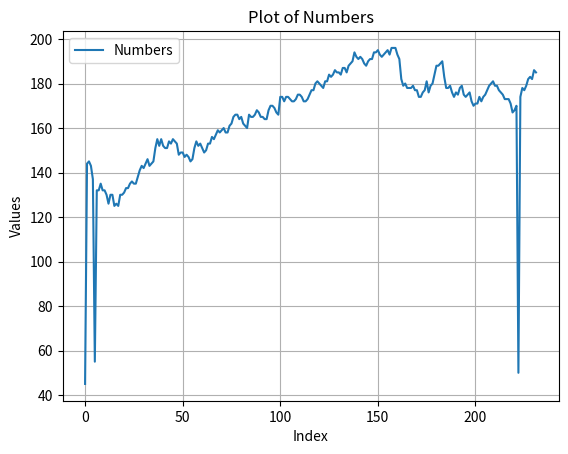

Generate this figure with matplotlib:
import random

import numpy as np
import pandas as pd
import matplotlib.pyplot as plt

class FindPeak:
    def __init__(self, drop_pct, numbers):
        self.numbers = numbers
        self.drop_pct = drop_pct
        self._find_high()
        self._find_left_limit()
        self._find_right_limit()


    def _find_high(self):
        self.max_number = max(self.numbers)
        self.drop_limt = self.max_number * self.drop_pct
        self.max_index = self.numbers.index(self.max_number)
        print(self.max_number, self.max_index)

    def _find_left_limit(self):
        curr_index = self.max_index
        self.left_bound_index = 0

        while curr_index >= 0:
            print(curr_index, self.drop_limt, self.numbers[curr_index - 1])
            if curr_index == 0:
                return

            if self.numbers[curr_index - 1] < self.drop_limt:
                self.left_bound_index = curr_index - 1
                return

            curr_index -= 1

    def _find_right_limit(self):
        curr_index = self.max_index
        right_bound_cap = len(self.numbers) - 1
        self.right_bound_index = len(self.numbers) - 1

        while curr_index <= right_bound_cap:
            if curr_index == right_bound_cap:
                return

            print(curr_index, self.drop_limt, self.numbers[curr_index + 1])

            if self.numbers[curr_index + 1] < self.drop_limt:
                self.right_bound_index = curr_index + 1 
                return

            curr_index += 1 

    def print_peak_range(self):
        range_txt = "{} - {}".format(self.left_bound_index, self.right_bound_index)
        print("the range of the peak is " + range_txt)


if __name__ == "__main__":

    # Generate random time series data
    numbers = [45, 144, 145, 143, 137, 55, 132, 132, 135, 132, 132, 130, 126, 130, 130, 125, 126, 125, 130, 130, 131, 133, 133, 135, 136, 135, 135, 138, 141, 143, 142, 144, 146, 143, 144, 145, 151, 155, 152, 155, 152, 151, 151, 154, 153, 155, 154, 153, 148, 149, 149, 147, 148, 147, 145, 146, 151, 154, 152, 153, 151, 149, 150, 153, 153, 156, 155, 157, 159, 158, 159, 160, 158, 158, 161, 162, 165, 166, 166, 164, 165, 162, 161, 160, 166, 165, 165, 166, 168, 167, 165, 165, 164, 164, 168, 170, 170, 169, 167, 166, 174, 174, 172, 174, 174, 173, 172, 172, 173, 175, 175, 174, 172, 172, 173, 175, 177, 177, 180, 181, 180, 179, 178, 181, 181, 184, 183, 184, 186, 185, 185, 184, 187, 187, 185, 188, 189, 190, 194, 192, 191, 192, 191, 189, 188, 190, 191, 191, 194, 194, 195, 193, 192, 193, 194, 195, 193, 196, 196, 196, 193, 191, 182, 179, 180, 178, 178, 178, 179, 177, 177, 174, 174, 176, 177, 181, 176, 179, 180, 184, 188, 188, 189, 190, 183, 178, 178, 179, 176, 174, 176, 175, 178, 179, 175, 174, 175, 176, 172, 170, 171, 171, 174, 172, 174, 175, 177, 179, 180, 181, 179, 179, 177, 176, 175, 173, 173, 173, 171, 167, 168, 170, 50, 174, 178, 177, 179, 182, 183, 182, 186, 185]


    plt.plot(numbers, label='Numbers')
    plt.xlabel('Index')
    plt.ylabel('Values')
    plt.title('Plot of Numbers')
    plt.legend()  # Show legend if labels are provided

    # Show the grid
    plt.grid(True)

    # Show the plot
    plt.show()



    fp = FindPeak(.5, numbers)
    fp.print_peak_range()

